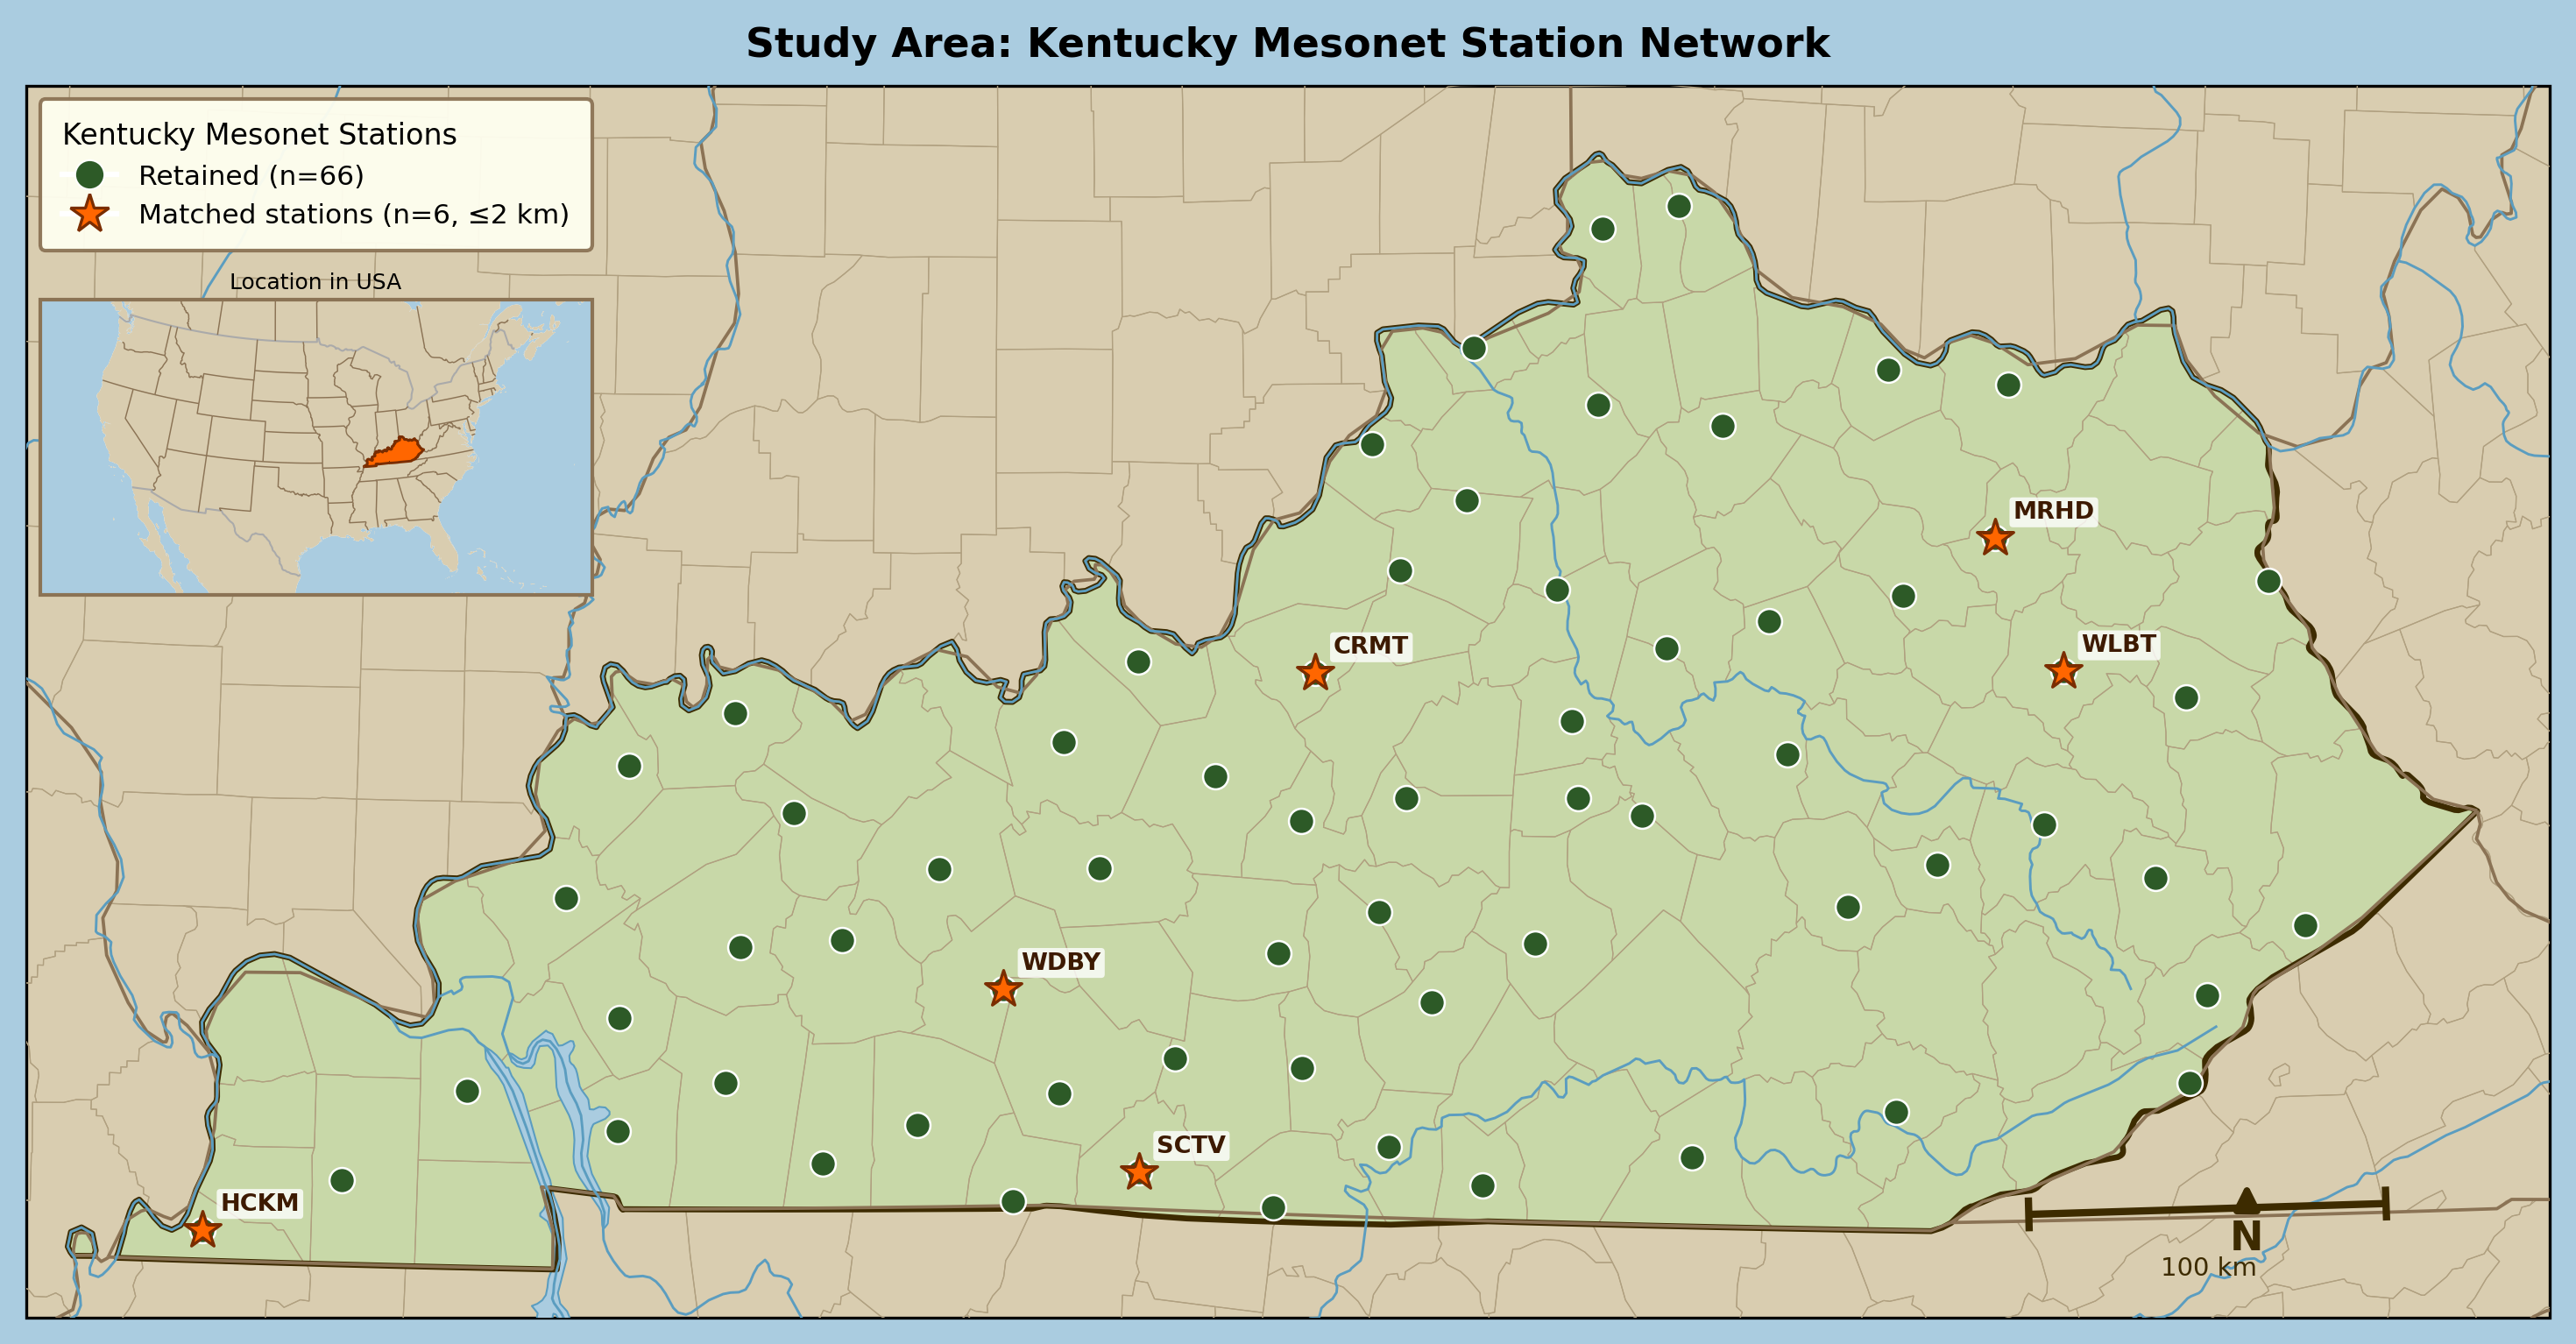

Generate this figure with Python:
"""
Terrain/physical-style study-area map of Kentucky Mesonet stations.
- Kentucky fill: muted sage green  (#c8d8a8)
- Neighbouring states: sandy beige (#d9cdb0)
- Ocean/background: pale blue      (#aacce0)
- Rivers more prominent; lakes added
- Stations: forest-green circles; bright-orange stars for matched
- CONUS inset auto-positioned below legend
"""

import pandas as pd
import matplotlib
matplotlib.use("Agg")
import matplotlib.pyplot as plt
from matplotlib.lines import Line2D
import cartopy.crs as ccrs
import cartopy.feature as cfeature
from cartopy.io.shapereader import natural_earth, Reader
import numpy as np

# ── data ──────────────────────────────────────────────────────────────────────
df = pd.read_csv("supplementary_table_updated.csv")
df = df.dropna(subset=["Lat", "Lon"])

MATCHED_STIDS = {"MRHD", "SCTV", "CRMT", "HCKM", "WDBY", "WLBT"}

retained = df[df["QC_Status"] == "Retained"]
matched  = df[df["STID"].isin(MATCHED_STIDS)]

# ── projection / colours ──────────────────────────────────────────────────────
DATA_CRS = ccrs.PlateCarree()
PROJ     = ccrs.AlbersEqualArea(central_longitude=-86.0, central_latitude=37.8)

C_KY_FILL  = "#c8d8a8"   # muted sage green — vegetation-like
C_NEIGHBOR = "#d9cdb0"   # sandy beige — surrounding states
C_OCEAN    = "#aacce0"   # pale blue — water / background

C_COUNTY_EDGE = "#b0a080"  # warm tan county lines
C_KY_EDGE     = "#3d2b00"  # dark brown KY border
C_STATE_LINE  = "#8B7355"  # mid-brown state lines
C_RIVER       = "#5b9dc0"  # steel-blue rivers
C_LAKE_FACE   = "#aacce0"  # same pale blue as ocean
C_LAKE_EDGE   = "#5b9dc0"

C_RETAIN = "#2d5a27"   # dark forest green circles
C_MATCH  = "#ff6600"   # bright orange stars

FONT = "DejaVu Sans"

# ── figure ────────────────────────────────────────────────────────────────────
fig = plt.figure(figsize=(10, 7), dpi=300)
fig.patch.set_facecolor(C_OCEAN)

ax = fig.add_axes([0.02, 0.08, 0.96, 0.85], projection=PROJ)
ax.set_extent([-89.7, -81.8, 36.35, 39.25], crs=DATA_CRS)

# ── basemap layers ────────────────────────────────────────────────────────────
# Background ocean/water colour
ax.add_feature(cfeature.OCEAN.with_scale("50m"),
               facecolor=C_OCEAN, zorder=0)
# Neighbouring land (all states, clipped by extent)
ax.add_feature(cfeature.LAND.with_scale("50m"),
               facecolor=C_NEIGHBOR, zorder=1)

# Load KY geometry from Natural Earth 10 m states shapefile
shpfile = natural_earth(resolution="10m", category="cultural",
                        name="admin_1_states_provinces")
ky_geom = [r.geometry for r in Reader(shpfile).records()
           if r.attributes.get("name") == "Kentucky"]

# 1) KY fill (sage green)
for geom in ky_geom:
    ax.add_geometries([geom], DATA_CRS,
                      facecolor=C_KY_FILL, edgecolor="none",
                      linewidth=0, zorder=2)

# 2) County edges — warm tan, thin
ax.add_feature(
    cfeature.NaturalEarthFeature("cultural", "admin_2_counties", "10m",
                                 facecolor="none",
                                 edgecolor=C_COUNTY_EDGE,
                                 linewidth=0.3),
    zorder=3)

# 3) Lakes — same pale blue as ocean, with river-blue edge
ax.add_feature(
    cfeature.NaturalEarthFeature("physical", "lakes", "10m",
                                 facecolor=C_LAKE_FACE,
                                 edgecolor=C_LAKE_EDGE,
                                 linewidth=0.5),
    zorder=3.5)

# 4) KY border redrawn prominently on top
for geom in ky_geom:
    ax.add_geometries([geom], DATA_CRS,
                      facecolor="none",
                      edgecolor=C_KY_EDGE, linewidth=1.6,
                      zorder=4)

# 5) State lines (brown, medium weight)
ax.add_feature(
    cfeature.NaturalEarthFeature("cultural",
                                 "admin_1_states_provinces_lines", "50m",
                                 facecolor="none",
                                 edgecolor=C_STATE_LINE,
                                 linewidth=0.9),
    zorder=4)

# 6) Rivers — more prominent than original
ax.add_feature(
    cfeature.NaturalEarthFeature("physical", "rivers_lake_centerlines", "10m",
                                 facecolor="none",
                                 edgecolor=C_RIVER,
                                 linewidth=0.7),
    zorder=5)

# ── station markers ───────────────────────────────────────────────────────────
# Retained stations — dark forest-green circles
ax.scatter(retained["Lon"], retained["Lat"],
           s=48, marker="o", color=C_RETAIN,
           edgecolors="white", linewidths=0.6,
           transform=DATA_CRS, zorder=6)

# Matched stations — bright orange stars
ax.scatter(matched["Lon"], matched["Lat"],
           s=110, marker="*", color=C_MATCH,
           edgecolors="#7a2d00", linewidths=0.8,
           transform=DATA_CRS, zorder=7)

# ── matched station labels ────────────────────────────────────────────────────
label_offsets = {
    "MRHD": ( 5,  4),
    "SCTV": ( 5,  4),
    "CRMT": ( 5,  4),
    "HCKM": ( 5,  4),
    "WDBY": ( 5,  4),
    "WLBT": ( 5,  4),
}

for _, row in matched.iterrows():
    dx, dy = label_offsets.get(row["STID"], (5, 4))
    ax.annotate(
        row["STID"],
        xy=(row["Lon"], row["Lat"]),
        xycoords=DATA_CRS._as_mpl_transform(ax),
        xytext=(dx, dy),
        textcoords="offset points",
        fontsize=6.5, fontweight="bold", color="#3d1a00",
        ha="left", va="bottom",
        bbox=dict(boxstyle="round,pad=0.15", facecolor="white",
                  alpha=0.80, edgecolor="none"),
        zorder=8,
    )

# ── legend (upper-left) ───────────────────────────────────────────────────────
legend_elements = [
    Line2D([0], [0], marker="o", color="w",
           label=f"Retained (n={len(retained)})",
           markerfacecolor=C_RETAIN, markeredgecolor="white",
           markeredgewidth=0.5, markersize=8),
    Line2D([0], [0], marker="*", color="w",
           label=f"Matched stations (n={len(matched)}, ≤2 km)",
           markerfacecolor=C_MATCH, markeredgecolor="#7a2d00",
           markeredgewidth=0.8, markersize=11),
]

leg = ax.legend(
    handles=legend_elements,
    loc="upper left",
    fontsize=7.5,
    framealpha=0.95,
    facecolor="#fffff0",    # ivory
    edgecolor="#8B7355",    # warm brown frame
    title="Kentucky Mesonet Stations",
    title_fontsize=8,
    frameon=True,
    borderpad=0.8,
)
leg._legend_box.align = "left"

# ── scale bar — lower-right corner ───────────────────────────────────────────
sc_lat  = 36.62
sc_lon1 = -82.3
sc_lon0 = sc_lon1 - 100 / (111.0 * np.cos(np.radians(sc_lat)))

for x0, x1, y0, y1 in [
    (sc_lon0, sc_lon1, sc_lat,        sc_lat),
    (sc_lon0, sc_lon0, sc_lat - 0.04, sc_lat + 0.04),
    (sc_lon1, sc_lon1, sc_lat - 0.04, sc_lat + 0.04),
]:
    ax.plot([x0, x1], [y0, y1],
            color=C_KY_EDGE, linewidth=2.0,
            transform=DATA_CRS, zorder=8, solid_capstyle="butt")

ax.text((sc_lon0 + sc_lon1) / 2, sc_lat - 0.11, "100 km",
        ha="center", va="top", fontsize=7, color=C_KY_EDGE,
        transform=DATA_CRS, zorder=8)

# ── north arrow — lower-right, axes fraction ─────────────────────────────────
ax.annotate("N", xy=(0.88, 0.115), xytext=(0.88, 0.055),
            xycoords="axes fraction",
            fontsize=11, ha="center", fontweight="bold", color=C_KY_EDGE,
            arrowprops=dict(arrowstyle="-|>", color=C_KY_EDGE,
                            lw=1.8, mutation_scale=14),
            annotation_clip=False)

# ── title ─────────────────────────────────────────────────────────────────────
ax.set_title("Study Area: Kentucky Mesonet Station Network",
             fontsize=11, fontweight="bold", pad=8, fontfamily=FONT)

# ── CONUS inset — auto-positioned just below the legend ──────────────────────
fig.canvas.draw()
renderer = fig.canvas.get_renderer()
leg_bb   = leg.get_window_extent(renderer).transformed(
               fig.transFigure.inverted())

gap       = 0.012
inset_h   = 0.19
inset_w   = max(leg_bb.width, 0.20)
inset_left = leg_bb.x0
inset_bot  = leg_bb.y0 - gap - inset_h

ax_ins = fig.add_axes(
    [inset_left, inset_bot, inset_w, inset_h],
    projection=ccrs.LambertConformal(central_longitude=-96, central_latitude=39),
)
ax_ins.set_extent([-125, -66, 24, 50], crs=DATA_CRS)

# Inset land: sandy beige; ocean: pale blue
ax_ins.add_feature(cfeature.LAND.with_scale("50m"),
                   facecolor="#d9cdb0", edgecolor="none", zorder=1)
ax_ins.add_feature(cfeature.OCEAN.with_scale("50m"),
                   facecolor="#aacce0", zorder=0)
ax_ins.add_feature(cfeature.BORDERS.with_scale("50m"),
                   edgecolor="#aaaaaa", linewidth=0.5, zorder=2)
ax_ins.add_feature(
    cfeature.NaturalEarthFeature("cultural",
                                 "admin_1_states_provinces_lines", "50m",
                                 facecolor="none", edgecolor="#8B7355",
                                 linewidth=0.35),
    zorder=2)

# KY highlight: bright orange fill, dark-brown edge
for geom in ky_geom:
    ax_ins.add_geometries([geom], DATA_CRS,
                          facecolor="#ff6600", edgecolor="#7a2d00",
                          linewidth=0.7, zorder=3)

for spine in ax_ins.spines.values():
    spine.set_edgecolor("#8B7355")
    spine.set_linewidth(1.0)

ax_ins.set_title("Location in USA", fontsize=6, pad=3)

# ── save ──────────────────────────────────────────────────────────────────────
save_kw = dict(bbox_inches="tight", facecolor=C_OCEAN, edgecolor="none")
fig.savefig("map_v2_terrain.png", dpi=300, **save_kw)
print("Saved → map_v2_terrain.png")
fig.savefig("map_v2_terrain.pdf", **save_kw)
print("Saved → map_v2_terrain.pdf")
